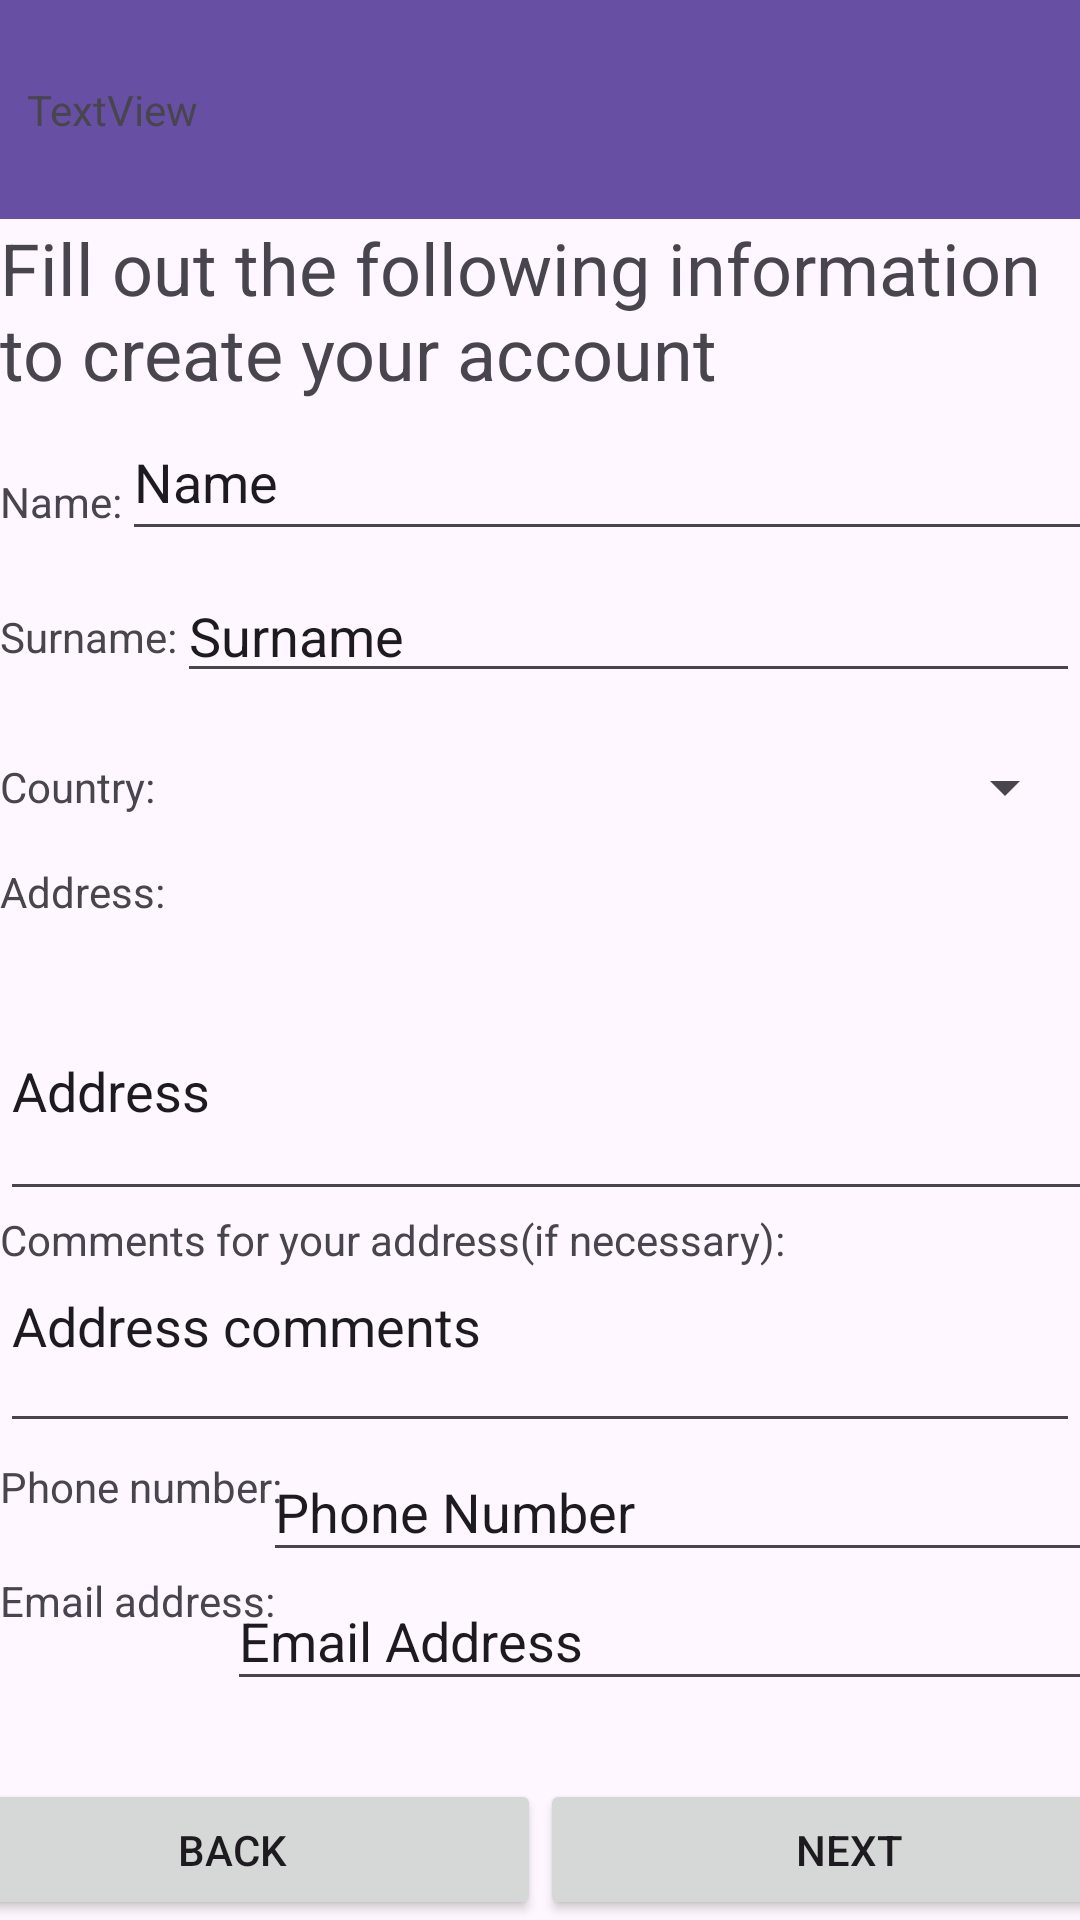

Android layout source for this screen:
<!-- AndroidManifest.xml: application theme Theme.MockDeliveryApp -->
<!-- res/layout/signup_third_screen.xml -->
<?xml version="1.0" encoding="utf-8"?>
<androidx.constraintlayout.widget.ConstraintLayout xmlns:android="http://schemas.android.com/apk/res/android"
    xmlns:app="http://schemas.android.com/apk/res-auto"
    xmlns:tools="http://schemas.android.com/tools"
    android:layout_width="match_parent"
    android:layout_height="match_parent">

    <Button
        android:id="@+id/button14580"
        android:layout_width="206dp"
        android:layout_height="47dp"
        android:layout_marginTop="13dp"
        android:text="Back"
        app:layout_constraintBottom_toBottomOf="parent"
        app:layout_constraintEnd_toStartOf="@+id/button15801"
        app:layout_constraintHorizontal_bias="0.0"
        app:layout_constraintStart_toStartOf="parent"
        app:layout_constraintTop_toBottomOf="@+id/emailaddressfield" />

    <Button
        android:id="@+id/button15801"
        android:layout_width="206dp"
        android:layout_height="47dp"
        android:layout_marginTop="26dp"
        android:text="Next"
        app:layout_constraintBottom_toBottomOf="parent"
        app:layout_constraintEnd_toEndOf="parent"
        app:layout_constraintStart_toEndOf="@+id/button14580"
        app:layout_constraintTop_toBottomOf="@+id/emailaddressfield" />

    <androidx.appcompat.widget.Toolbar
        android:id="@+id/toolbar880"
        android:layout_width="411dp"
        android:layout_height="73dp"
        android:background="?attr/colorPrimary"
        android:minHeight="?attr/actionBarSize"
        android:theme="?attr/actionBarTheme"
        app:layout_constraintBottom_toTopOf="@+id/textView2680"
        app:layout_constraintEnd_toEndOf="parent"
        app:layout_constraintStart_toStartOf="parent"
        app:layout_constraintTop_toTopOf="parent"
        app:layout_constraintVertical_bias="0.0" />

    <TextView
        android:id="@+id/textView2680"
        android:layout_width="0dp"
        android:layout_height="wrap_content"
        android:layout_marginBottom="24dp"
        android:text="Fill out the following information to create your account"
        android:textSize="24sp"
        app:layout_constraintBottom_toTopOf="@+id/textView28"
        app:layout_constraintEnd_toEndOf="parent"
        app:layout_constraintStart_toStartOf="parent"
        app:layout_constraintTop_toBottomOf="@+id/toolbar880"
        app:layout_constraintVertical_bias="0.0" />

    <TextView
        android:id="@+id/textView27"
        android:layout_width="wrap_content"
        android:layout_height="wrap_content"
        android:text="TextView"
        app:layout_constraintBottom_toBottomOf="@+id/toolbar880"
        app:layout_constraintEnd_toEndOf="parent"
        app:layout_constraintHorizontal_bias="0.03"
        app:layout_constraintStart_toStartOf="parent"
        app:layout_constraintTop_toTopOf="parent" />

    <TextView
        android:id="@+id/textView28"
        android:layout_width="0dp"
        android:layout_height="wrap_content"
        android:text="Name:"
        app:layout_constraintBottom_toTopOf="@+id/textView32"
        app:layout_constraintEnd_toStartOf="@+id/namefield"
        app:layout_constraintTop_toBottomOf="@+id/textView2680" />

    <TextView
        android:id="@+id/textView32"
        android:layout_width="0dp"
        android:layout_height="24dp"
        android:layout_marginTop="26dp"
        android:layout_marginBottom="23dp"
        android:text="Surname:"
        app:layout_constraintBottom_toTopOf="@+id/spinner"
        app:layout_constraintStart_toStartOf="parent"
        app:layout_constraintTop_toBottomOf="@+id/textView28" />

    <TextView
        android:id="@+id/textView33"
        android:layout_width="0dp"
        android:layout_height="wrap_content"
        android:layout_marginTop="26dp"
        android:layout_marginBottom="8dp"
        android:text="Country:"
        app:layout_constraintBottom_toTopOf="@+id/textView36"
        app:layout_constraintTop_toBottomOf="@+id/textView32" />

    <TextView
        android:id="@+id/textView34"
        android:layout_width="101dp"
        android:layout_height="16dp"
        android:layout_marginTop="9dp"
        android:layout_marginBottom="26dp"
        android:text="Email address:"
        app:layout_constraintBottom_toTopOf="@+id/button14580"
        app:layout_constraintTop_toBottomOf="@+id/textView35" />

    <TextView
        android:id="@+id/textView35"
        android:layout_width="108dp"
        android:layout_height="22dp"
        android:layout_marginTop="16dp"
        android:layout_marginBottom="7dp"
        android:text="Phone number:"
        app:layout_constraintBottom_toTopOf="@+id/textView34"
        app:layout_constraintTop_toBottomOf="@+id/addresscommentsfield"
        app:layout_constraintVertical_bias="1.0"
        tools:layout_editor_absoluteX="4dp" />

    <TextView
        android:id="@+id/textView36"
        android:layout_width="55dp"
        android:layout_height="33dp"
        android:layout_marginTop="8dp"
        android:text="Address:"
        app:layout_constraintBottom_toTopOf="@+id/addressfield"
        app:layout_constraintTop_toBottomOf="@+id/textView33"
        tools:layout_editor_absoluteX="1dp" />

    <TextView
        android:id="@+id/textView37"
        android:layout_width="wrap_content"
        android:layout_height="wrap_content"
        android:text="Comments for your address(if necessary):"
        app:layout_constraintBottom_toTopOf="@+id/addresscommentsfield"
        app:layout_constraintTop_toBottomOf="@+id/addressfield"
        app:layout_constraintVertical_bias="0.0" />

    <EditText
        android:id="@+id/namefield"
        android:layout_width="371dp"
        android:layout_height="49dp"
        android:layout_marginTop="8dp"
        android:ems="10"
        android:inputType="text"
        android:text="Name"
        app:layout_constraintBottom_toBottomOf="@+id/textView28"
        app:layout_constraintStart_toEndOf="@+id/textView28"
        app:layout_constraintTop_toBottomOf="@+id/textView2680" />

    <EditText
        android:id="@+id/surnamefield"
        android:layout_width="0dp"
        android:layout_height="38dp"
        android:ems="10"
        android:inputType="text"
        android:text="Surname"
        app:layout_constraintBottom_toBottomOf="@+id/textView32"
        app:layout_constraintEnd_toEndOf="parent"
        app:layout_constraintStart_toEndOf="@+id/textView32"
        app:layout_constraintTop_toTopOf="@+id/textView32"
        app:layout_constraintVertical_bias="0.68" />

    <EditText
        android:id="@+id/addressfield"
        android:layout_width="411dp"
        android:layout_height="83dp"
        android:ems="10"
        android:inputType="text"
        android:text="Address"
        app:layout_constraintTop_toBottomOf="@+id/textView36" />

    <EditText
        android:id="@+id/addresscommentsfield"
        android:layout_width="0dp"
        android:layout_height="81dp"
        android:ems="10"
        android:inputType="text"
        android:text="Address comments"
        app:layout_constraintBottom_toTopOf="@+id/phonenumberfield"
        app:layout_constraintEnd_toEndOf="parent"
        app:layout_constraintStart_toStartOf="parent" />

    <EditText
        android:id="@+id/phonenumberfield"
        android:layout_width="293dp"
        android:layout_height="43dp"
        android:ems="10"
        android:inputType="text"
        android:text="Phone Number"
        app:layout_constraintBottom_toTopOf="@+id/emailaddressfield"
        app:layout_constraintEnd_toEndOf="parent"
        app:layout_constraintStart_toEndOf="@+id/textView35"
        app:layout_constraintTop_toTopOf="@+id/textView35"
        app:layout_constraintVertical_bias="0.0" />

    <EditText
        android:id="@+id/emailaddressfield"
        android:layout_width="310dp"
        android:layout_height="43dp"
        android:layout_marginBottom="13dp"
        android:ems="10"
        android:inputType="text"
        android:text="Email Address"
        app:layout_constraintBottom_toTopOf="@+id/button14580"
        app:layout_constraintEnd_toEndOf="parent"
        app:layout_constraintStart_toEndOf="@+id/textView34"
        app:layout_constraintTop_toTopOf="@+id/textView34"
        app:layout_constraintVertical_bias="0.0" />

    <Spinner
        android:id="@+id/spinner"
        android:layout_width="359dp"
        android:layout_height="wrap_content"
        app:layout_constraintBottom_toBottomOf="@+id/textView33"
        app:layout_constraintTop_toTopOf="@+id/textView33"
        tools:layout_editor_absoluteX="53dp" />

</androidx.constraintlayout.widget.ConstraintLayout>
<!-- resources referenced by this layout -->
<resources>
  <style name="Theme.MockDeliveryApp" parent="Base.Theme.MockDeliveryApp" />
  <style name="Base.Theme.MockDeliveryApp" parent="Theme.Material3.DayNight.NoActionBar">
          
          
      </style>
</resources>
